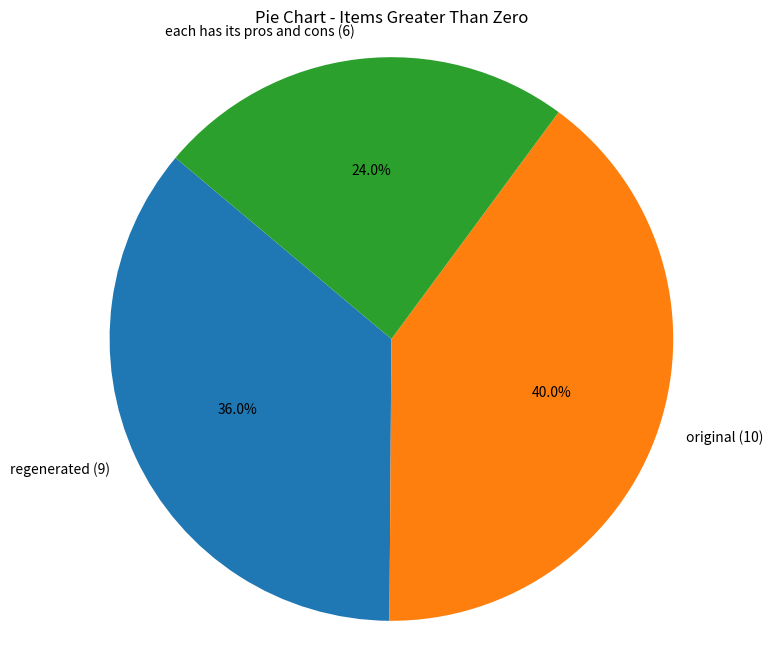

Here is the Python script that generated this plot:
import matplotlib.pyplot as plt
from collections import Counter

data = [-2,-2,1,-2,-2,1,-2,-2,1,2,2,1,-2,-2,-2,1,2,2,-2,-2,2,-2,2,1,3,-2,-2,-2,-2,-2,-2,-2,-2,-2,2,3,1,1,-2,-2,3,-2,-2,-2,-2,-2,-2,-2,-2,2,2,3,3,-2,3,-2,-2,1,-2,2]
names_dict = {1:"regenerated",2:"original",3:"each has its pros and cons"}
filtered_data = [item for item in data if item > 0]
# colors = ['#3ed7ad', '#ff957c', '#59bfff']

counter = Counter(filtered_data)
labels = [f"{names_dict[num]} ({freq})" for num, freq in counter.items()]
frequencies = list(counter.values())

# 绘制饼状图
plt.figure(figsize=(8, 8))
plt.pie(frequencies, labels=labels, autopct='%1.1f%%', startangle=140)
plt.axis('equal')  # 使饼状图呈圆形
plt.title("Pie Chart - Items Greater Than Zero")

# 显示图形
plt.show()